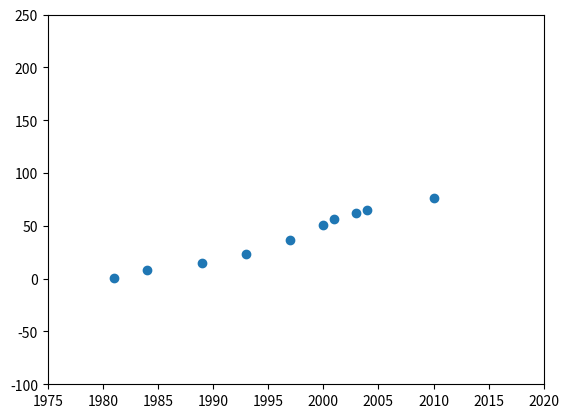

Write the Python code that produced this figure.
# -*- coding: utf-8 -*-
"""
Created on Fri Mar 25 13:08:11 2022

@author: Asha
"""

import numpy as np
import matplotlib.pyplot as plt 


x = [1981.0,1984,1989,1993,1997,2000,2001,2003,2004,2010]
y = [0.5,8.2,15,22.9,36.6,51,56.3,61.8,65,76.6]

X = np.shape(x)
Y = np.shape(y)  
    

z = np.polyfit(X,Y,9)
#print(z)


foo= np.polyval(X,Y)
print(foo)

plt.plot(X,foo)

plt.ylim(-100,250) 
plt.xlim(1975,2020)
plt.scatter(x,y)    

plt.show() 